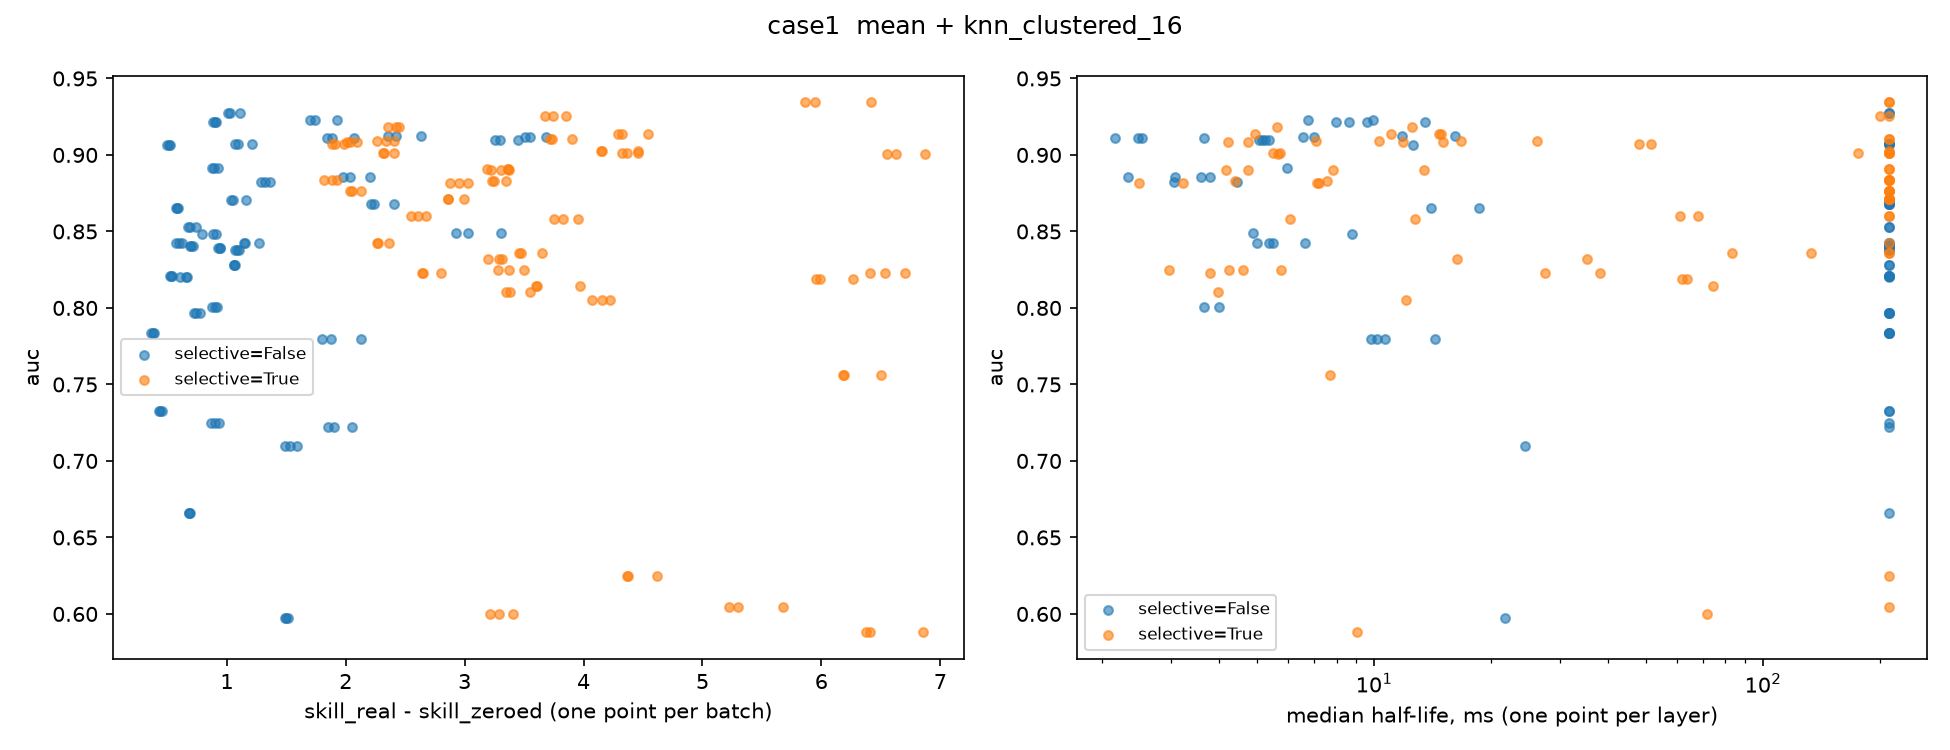

The file beside this chart, header and first rows:
config_name, model_hash, held_out_case, check, unit, metric, value, selective, auc, panel
584eb86deba0.yaml, 4f3ffab6e66e, 1, zero_state, [0:32], state_contribution, 2.953, True, 0.8816, zero_state
584eb86deba0.yaml, 4f3ffab6e66e, 1, zero_state, [256:288], state_contribution, 3.03, True, 0.8816, zero_state
584eb86deba0.yaml, 4f3ffab6e66e, 1, zero_state, [288:320], state_contribution, 2.878, True, 0.8816, zero_state
d816f22117d5.yaml, 7f055462360c, 1, zero_state, [0:32], state_contribution, 2.034, True, 0.8765, zero_state
d816f22117d5.yaml, 7f055462360c, 1, zero_state, [256:288], state_contribution, 2.132, True, 0.8765, zero_state
d816f22117d5.yaml, 7f055462360c, 1, zero_state, [288:320], state_contribution, 2.051, True, 0.8765, zero_state
507a1353607f.yaml, 34658236f97d, 1, zero_state, [0:32], state_contribution, 1.841, False, 0.911, zero_state
507a1353607f.yaml, 34658236f97d, 1, zero_state, [256:288], state_contribution, 2.072, False, 0.911, zero_state
507a1353607f.yaml, 34658236f97d, 1, zero_state, [288:320], state_contribution, 1.887, False, 0.911, zero_state
ae0a0e4e978e.yaml, 86d08e302712, 1, zero_state, [0:32], state_contribution, 0.7206, False, 0.7968, zero_state
ae0a0e4e978e.yaml, 86d08e302712, 1, zero_state, [256:288], state_contribution, 0.7749, False, 0.7968, zero_state
ae0a0e4e978e.yaml, 86d08e302712, 1, zero_state, [288:320], state_contribution, 0.7424, False, 0.7968, zero_state
2878ff75bc8a.yaml, a4d5a89d0551, 1, zero_state, [0:32], state_contribution, 3.377, True, 0.8251, zero_state
2878ff75bc8a.yaml, a4d5a89d0551, 1, zero_state, [256:288], state_contribution, 3.496, True, 0.8251, zero_state
2878ff75bc8a.yaml, a4d5a89d0551, 1, zero_state, [288:320], state_contribution, 3.281, True, 0.8251, zero_state
7228c951881d.yaml, b11515cd479d, 1, zero_state, [0:32], state_contribution, 1.888, True, 0.8837, zero_state
7228c951881d.yaml, b11515cd479d, 1, zero_state, [256:288], state_contribution, 1.929, True, 0.8837, zero_state
7228c951881d.yaml, b11515cd479d, 1, zero_state, [288:320], state_contribution, 1.821, True, 0.8837, zero_state
20e71b039d4e.yaml, 5de494fe6199, 1, zero_state, [0:32], state_contribution, 1.974, False, 0.8853, zero_state
20e71b039d4e.yaml, 5de494fe6199, 1, zero_state, [256:288], state_contribution, 2.206, False, 0.8853, zero_state
20e71b039d4e.yaml, 5de494fe6199, 1, zero_state, [288:320], state_contribution, 2.037, False, 0.8853, zero_state
1a19ef1f988b.yaml, 02b97863586d, 1, zero_state, [0:32], state_contribution, 0.6955, False, 0.8407, zero_state
1a19ef1f988b.yaml, 02b97863586d, 1, zero_state, [256:288], state_contribution, 0.7147, False, 0.8407, zero_state
1a19ef1f988b.yaml, 02b97863586d, 1, zero_state, [288:320], state_contribution, 0.6881, False, 0.8407, zero_state
9fd5d4780b48.yaml, 0b854e87d2d6, 1, zero_state, [0:32], state_contribution, 4.363, True, 0.9015, zero_state
9fd5d4780b48.yaml, 0b854e87d2d6, 1, zero_state, [256:288], state_contribution, 4.46, True, 0.9015, zero_state
9fd5d4780b48.yaml, 0b854e87d2d6, 1, zero_state, [288:320], state_contribution, 4.322, True, 0.9015, zero_state
78ca5922c9bf.yaml, 95409e0e766e, 1, zero_state, [0:32], state_contribution, 5.865, True, 0.9343, zero_state
78ca5922c9bf.yaml, 95409e0e766e, 1, zero_state, [256:288], state_contribution, 6.417, True, 0.9343, zero_state
78ca5922c9bf.yaml, 95409e0e766e, 1, zero_state, [288:320], state_contribution, 5.95, True, 0.9343, zero_state
785844bd75bc.yaml, 33cc13dd48fe, 1, zero_state, [0:32], state_contribution, 1.287, False, 0.8823, zero_state
785844bd75bc.yaml, 33cc13dd48fe, 1, zero_state, [256:288], state_contribution, 1.366, False, 0.8823, zero_state
785844bd75bc.yaml, 33cc13dd48fe, 1, zero_state, [288:320], state_contribution, 1.322, False, 0.8823, zero_state
1bb643a40705.yaml, 7d3528f7bcb4, 1, zero_state, [0:32], state_contribution, 1.06, False, 0.8282, zero_state
1bb643a40705.yaml, 7d3528f7bcb4, 1, zero_state, [256:288], state_contribution, 1.072, False, 0.8282, zero_state
1bb643a40705.yaml, 7d3528f7bcb4, 1, zero_state, [288:320], state_contribution, 1.064, False, 0.8282, zero_state
19b7bdbfdb1b.yaml, 9b2f070215b3, 1, zero_state, [0:32], state_contribution, 3.246, True, 0.8831, zero_state
19b7bdbfdb1b.yaml, 9b2f070215b3, 1, zero_state, [256:288], state_contribution, 3.35, True, 0.8831, zero_state
19b7bdbfdb1b.yaml, 9b2f070215b3, 1, zero_state, [288:320], state_contribution, 3.228, True, 0.8831, zero_state
615b3e5e8dc9.yaml, 3944b0a8c4ce, 1, zero_state, [0:32], state_contribution, 3.363, True, 0.891, zero_state
615b3e5e8dc9.yaml, 3944b0a8c4ce, 1, zero_state, [256:288], state_contribution, 3.369, True, 0.891, zero_state
615b3e5e8dc9.yaml, 3944b0a8c4ce, 1, zero_state, [288:320], state_contribution, 3.188, True, 0.891, zero_state
88c8a2386977.yaml, 1d0f615af9a7, 1, zero_state, [0:32], state_contribution, 0.8736, False, 0.8009, zero_state
88c8a2386977.yaml, 1d0f615af9a7, 1, zero_state, [256:288], state_contribution, 0.9187, False, 0.8009, zero_state
88c8a2386977.yaml, 1d0f615af9a7, 1, zero_state, [288:320], state_contribution, 0.9035, False, 0.8009, zero_state
dd85abe752ba.yaml, f517b199970d, 1, zero_state, [0:32], state_contribution, 1.071, False, 0.838, zero_state
dd85abe752ba.yaml, f517b199970d, 1, zero_state, [256:288], state_contribution, 1.099, False, 0.838, zero_state
dd85abe752ba.yaml, f517b199970d, 1, zero_state, [288:320], state_contribution, 1.086, False, 0.838, zero_state
35e13b3d6a57.yaml, 8c4aead7227f, 1, zero_state, [0:32], state_contribution, 6.626, True, 0.9009, zero_state
35e13b3d6a57.yaml, 8c4aead7227f, 1, zero_state, [256:288], state_contribution, 6.872, True, 0.9009, zero_state
35e13b3d6a57.yaml, 8c4aead7227f, 1, zero_state, [288:320], state_contribution, 6.549, True, 0.9009, zero_state
91443246bcf9.yaml, 78370c3ccbfb, 1, zero_state, [0:32], state_contribution, 4.152, True, 0.9026, zero_state
91443246bcf9.yaml, 78370c3ccbfb, 1, zero_state, [256:288], state_contribution, 4.457, True, 0.9026, zero_state
91443246bcf9.yaml, 78370c3ccbfb, 1, zero_state, [288:320], state_contribution, 4.144, True, 0.9026, zero_state
1fd5020aab7f.yaml, 4e6f244b9119, 1, zero_state, [0:32], state_contribution, 2.93, False, 0.8489, zero_state
1fd5020aab7f.yaml, 4e6f244b9119, 1, zero_state, [256:288], state_contribution, 3.302, False, 0.8489, zero_state
1fd5020aab7f.yaml, 4e6f244b9119, 1, zero_state, [288:320], state_contribution, 3.025, False, 0.8489, zero_state
e383b78a1108.yaml, bf210af21ef5, 1, zero_state, [0:32], state_contribution, 1.032, False, 0.8705, zero_state
e383b78a1108.yaml, bf210af21ef5, 1, zero_state, [256:288], state_contribution, 1.162, False, 0.8705, zero_state
e383b78a1108.yaml, bf210af21ef5, 1, zero_state, [288:320], state_contribution, 1.053, False, 0.8705, zero_state
... 324 more rows
